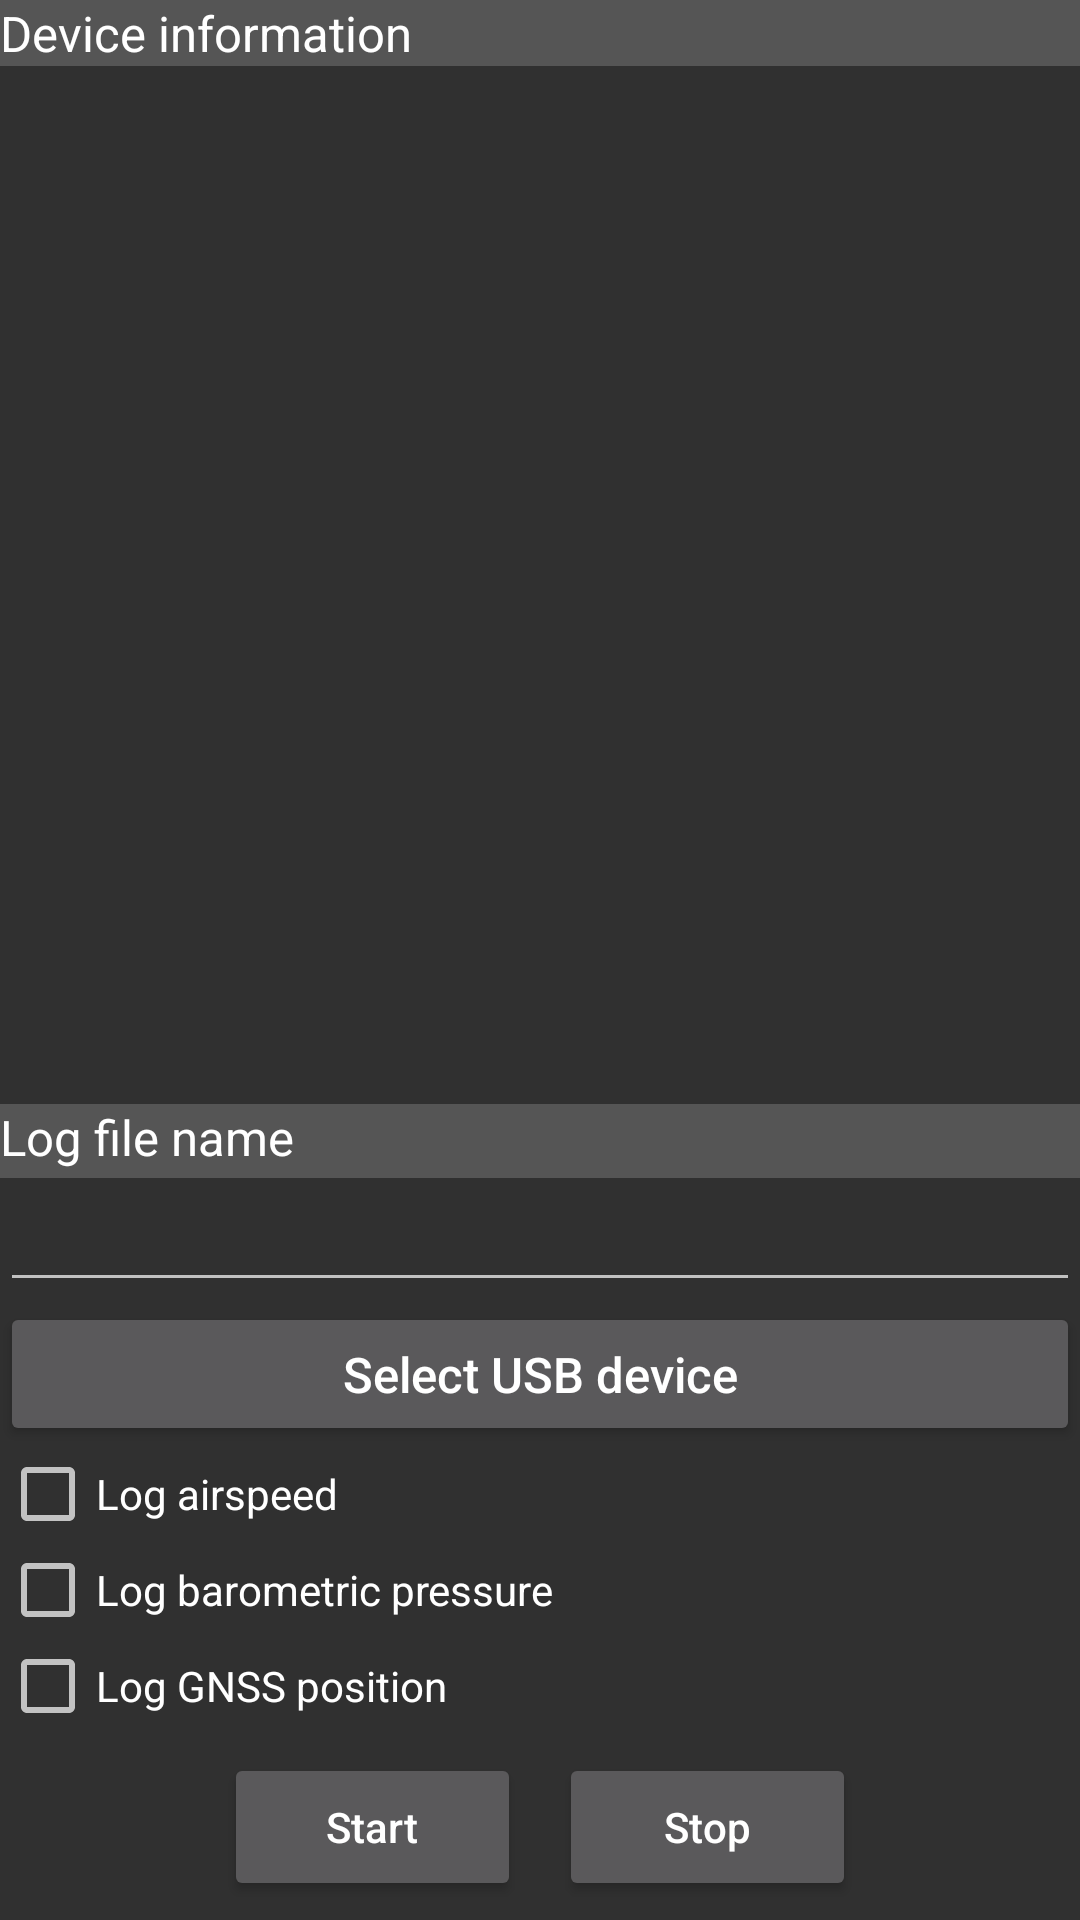

Produce the Android XML layout that renders to this screen, including the resource entries it uses.
<!-- AndroidManifest.xml: application theme Theme.FlightRecorder -->
<!-- res/layout/activity_main.xml -->
<?xml version="1.0" encoding="utf-8"?>
<LinearLayout
        android:orientation="vertical"
        android:layout_width="fill_parent"
        android:layout_height="fill_parent"
        xmlns:android="http://schemas.android.com/apk/res/android">

    <TextView
        android:labelFor="@id/device_info"
        android:layout_width="match_parent"
        android:layout_height="wrap_content"
        android:layout_gravity="center"
        android:background="#555555"
        android:textColor="@color/white"
        android:textSize="8pt"
        android:text="@string/device_info" />

    <TextView
        android:id="@+id/device_info"
        android:layout_width="match_parent"
        android:layout_height="0pt"
        android:layout_weight="1"
        android:layout_gravity="center"
        android:textSize="9pt"
        android:textColor="@color/design_default_color_secondary"
        android:fontFamily="monospace" />

    <TextView
        android:labelFor="@id/filename"
        android:layout_width="match_parent"
        android:layout_height="12pt"
        android:layout_gravity="center"
        android:textSize="8pt"
        android:background="#555555"
        android:textColor="@color/white"
        android:text="@string/filename" />

    <EditText
        android:layout_width="fill_parent"
        android:layout_height="wrap_content"
        android:singleLine="true"
        android:fontFamily="monospace"
        android:id="@+id/filename"/>

    <Button
        android:layout_width="match_parent"
        android:layout_height="wrap_content"
        android:text="@string/select_device"
        android:textAllCaps="false"
        android:textSize="8pt"
        android:id="@+id/select_device" />

    <CheckBox
        android:layout_width="match_parent"
        android:layout_height="wrap_content"
        android:text="@string/log_airspeed"
        android:id="@+id/log_airspeed" />

    <CheckBox
        android:layout_width="match_parent"
        android:layout_height="wrap_content"
        android:text="@string/log_pressure"
        android:id="@+id/log_pressure" />

    <CheckBox
        android:layout_width="match_parent"
        android:layout_height="wrap_content"
        android:text="@string/log_position"
        android:id="@+id/log_position" />

    <LinearLayout
        android:orientation="horizontal"
        android:layout_width="fill_parent"
        android:layout_height="wrap_content"
        android:layout_gravity="center|top"
        android:gravity="center">
        <Button
            android:layout_width="48pt"
            android:layout_height="24pt"
            android:layout_margin="3pt"
            android:text="@string/start"
            android:textAllCaps="false"
            android:id="@+id/start" />
        <Button
            android:layout_width="48pt"
            android:layout_height="24pt"
            android:layout_margin="3pt"
            android:text="@string/stop"
            android:textAllCaps="false"
            android:id="@+id/stop" />
    </LinearLayout>

</LinearLayout>
<!-- resources referenced by this layout -->
<resources>
  <string name="device_info">Device information</string>
  <string name="filename">Log file name</string>
  <string name="log_airspeed">Log airspeed</string>
  <string name="log_position">Log GNSS position</string>
  <string name="log_pressure">Log barometric pressure</string>
  <string name="select_device">Select USB device</string>
  <string name="start">Start</string>
  <string name="stop">Stop</string>
  <style name="Theme.FlightRecorder" parent="Theme.AppCompat">
          
          <item name="colorPrimary">@android:color/holo_orange_light</item>
          <item name="colorPrimaryVariant">@android:color/holo_orange_dark</item>
          <item name="colorOnPrimary">@color/white</item>
          
          <item name="colorSecondary">@color/teal_200</item>
          <item name="colorSecondaryVariant">@color/teal_700</item>
          <item name="colorOnSecondary">@color/black</item>
          
          <item name="android:statusBarColor" tools:targetApi="l">?attr/colorPrimaryVariant</item>
          
      </style>
  <!-- not gathered from this repository: default colours our renderer supplied (Android Studio template values) -->
  <color name="teal_200">#FF03DAC5</color>
  <color name="teal_700">#FF018786</color>
  <color name="black">#FF000000</color>
  <color name="white">#FFFFFFFF</color>
</resources>
